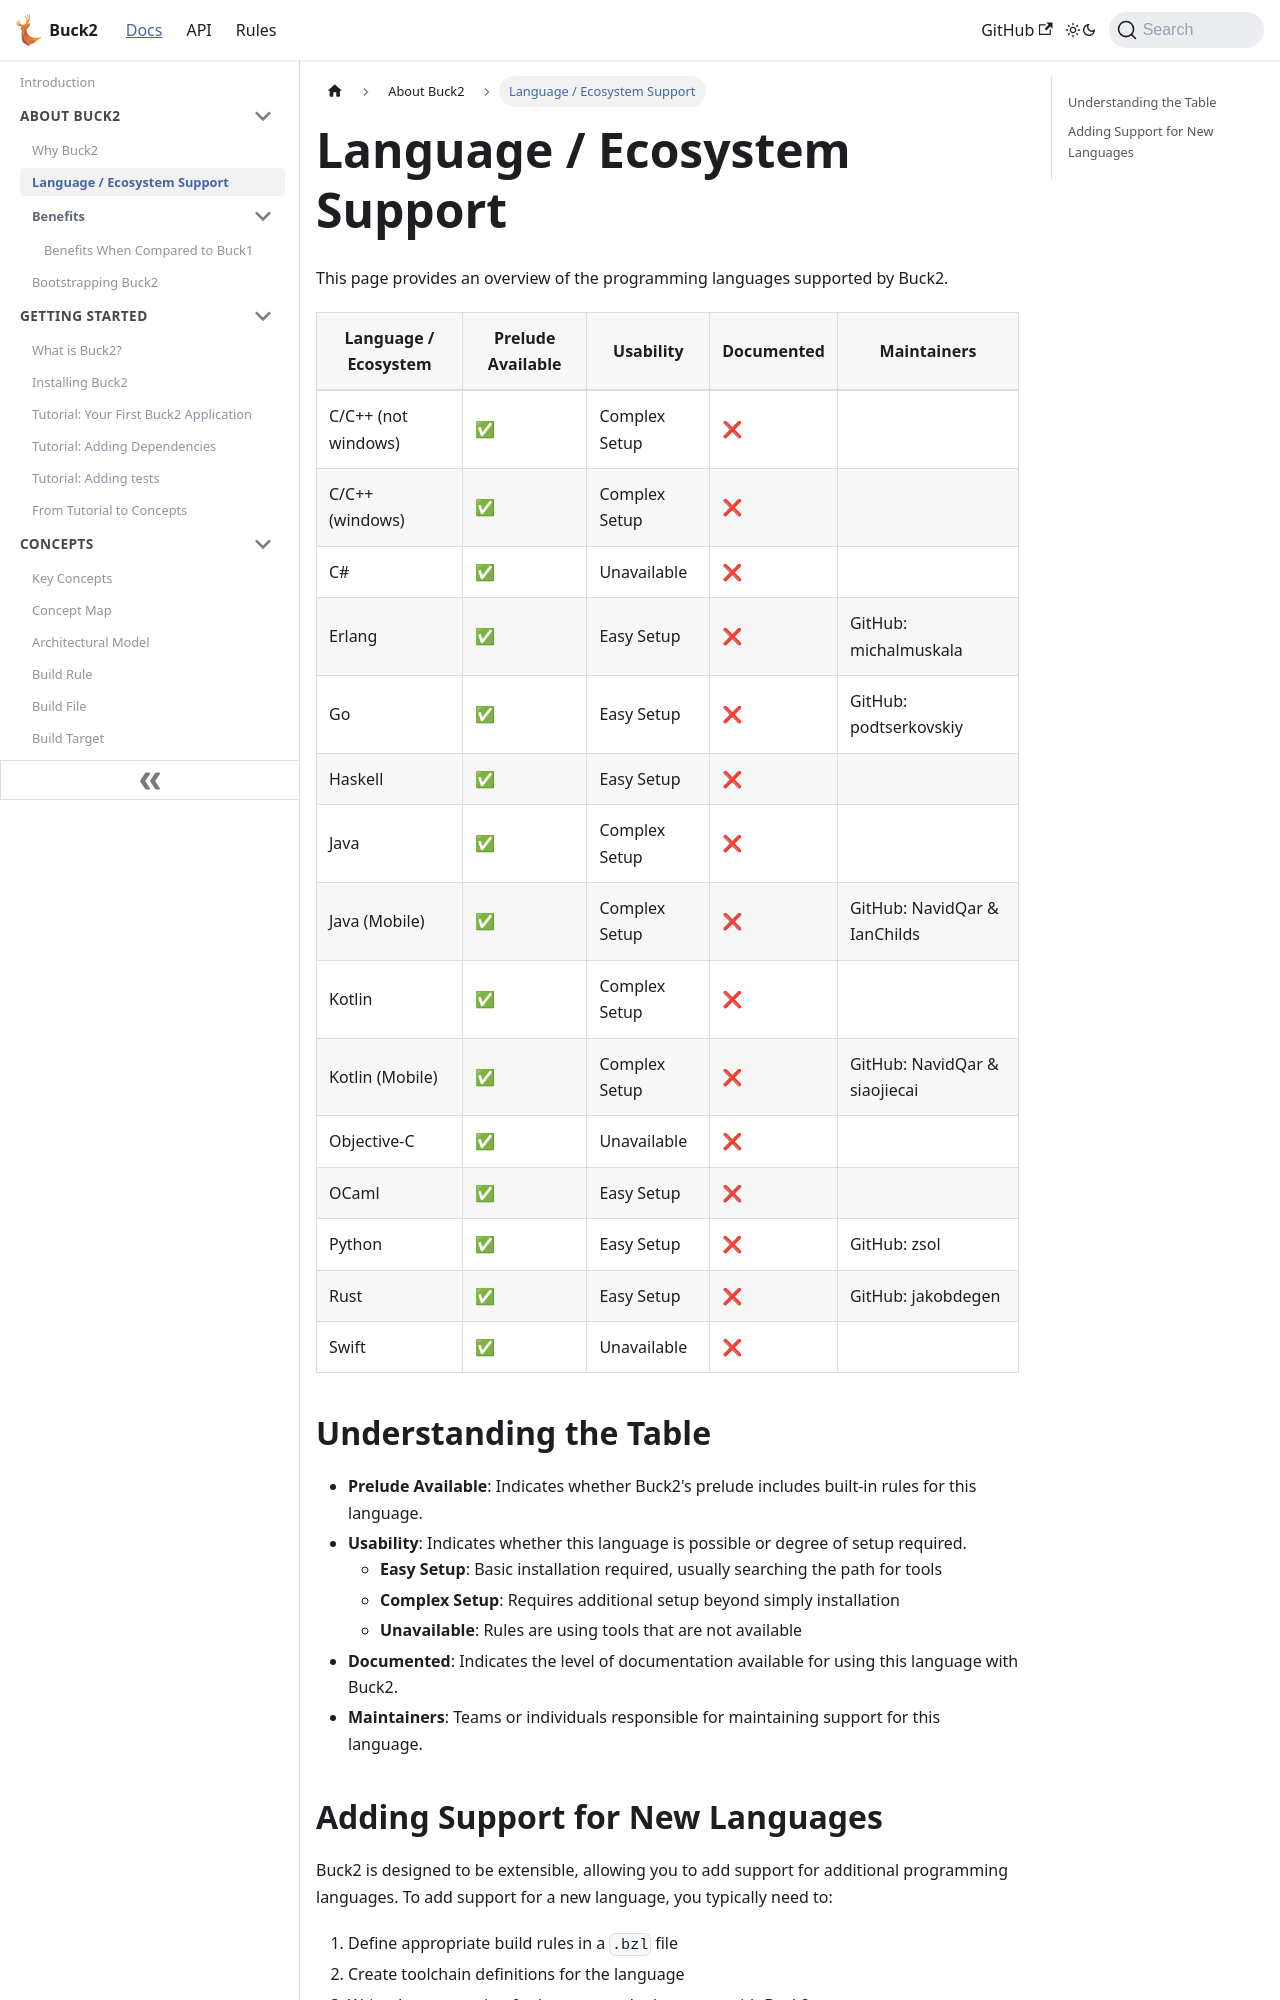

repository: Blindspot22/buck2 · page: docs/about/language_support/index.html · generator: docusaurus

---
id: language_support
title: Language / Ecosystem Support
---

# Language / Ecosystem Support

This page provides an overview of the programming languages supported by Buck2.

| Language / Ecosystem | Prelude Available | Usability     | Documented | Maintainers                   |
| -------------------- | ----------------- | ------------- | ---------- | ----------------------------- |
| C/C++ (not windows)  | ✅                | Complex Setup | ❌         |                               |
| C/C++ (windows)      | ✅                | Complex Setup | ❌         |                               |
| C#                   | ✅                | Unavailable   | ❌         |                               |
| Erlang               | ✅                | Easy Setup    | ❌         | GitHub: michalmuskala         |
| Go                   | ✅                | Easy Setup    | ❌         | GitHub: podtserkovskiy        |
| Haskell              | ✅                | Easy Setup    | ❌         |                               |
| Java                 | ✅                | Complex Setup | ❌         |                               |
| Java (Mobile)        | ✅                | Complex Setup | ❌         | GitHub: NavidQar & IanChilds  |
| Kotlin               | ✅                | Complex Setup | ❌         |                               |
| Kotlin (Mobile)      | ✅                | Complex Setup | ❌         | GitHub: NavidQar & siaojiecai |
| Objective-C          | ✅                | Unavailable   | ❌         |                               |
| OCaml                | ✅                | Easy Setup    | ❌         |                               |
| Python               | ✅                | Easy Setup    | ❌         | GitHub: zsol                  |
| Rust                 | ✅                | Easy Setup    | ❌         | GitHub: jakobdegen            |
| Swift                | ✅                | Unavailable   | ❌         |                               |
